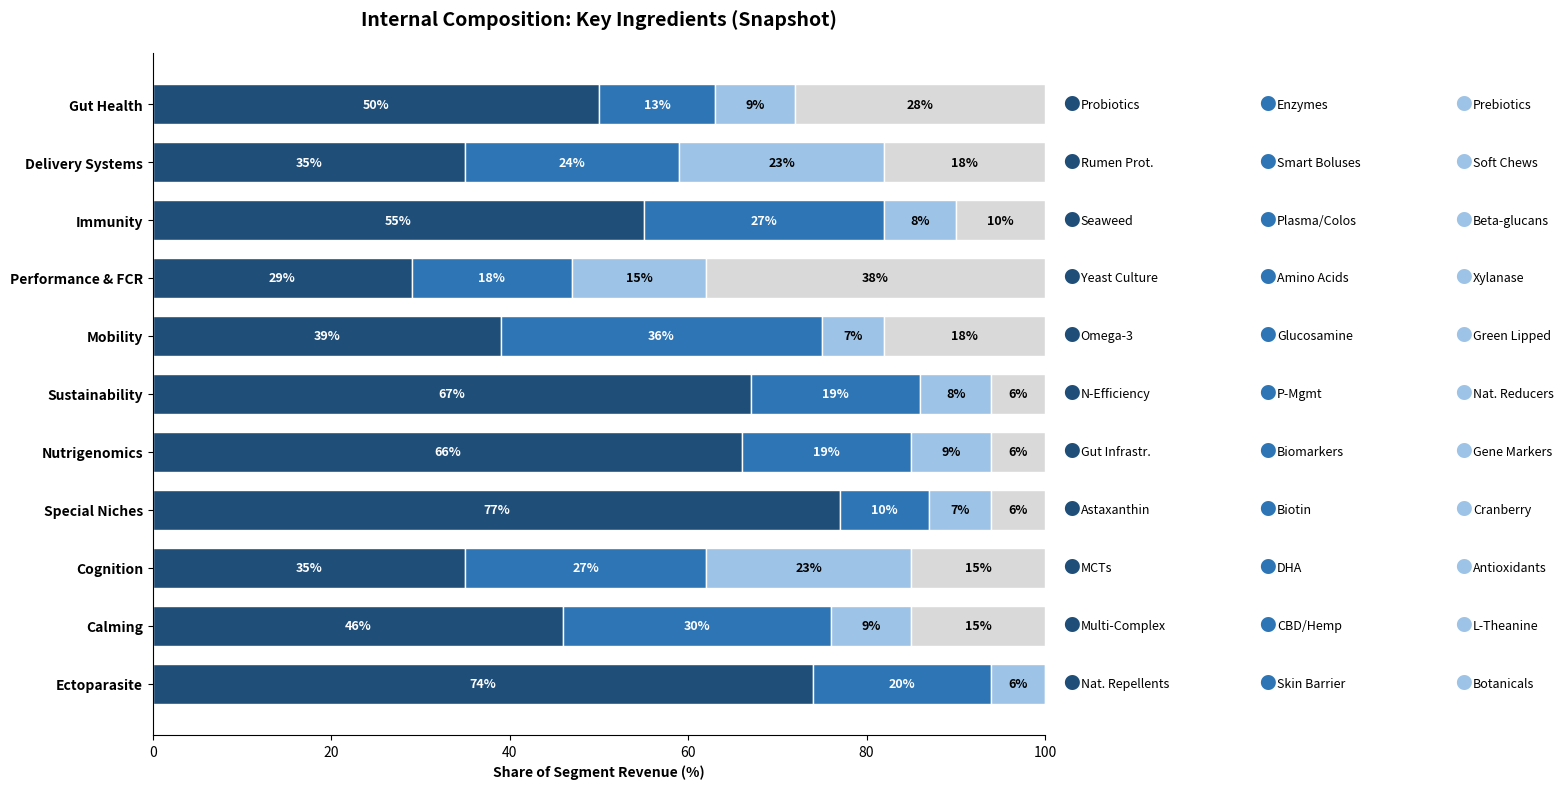

The script that saved this image:

import matplotlib.pyplot as plt
import pandas as pd
import numpy as np
import os

def generate_internal_composition_tidy():
    # 1. DATA (Same as before)
    sectors = [ 
        'Gut Health', 'Delivery Systems', 'Immunity', 'Performance & FCR', 'Mobility', 
        'Sustainability', 'Nutrigenomics', 'Special Niches', 'Cognition', 'Calming', 'Ectoparasite' 
    ]

    # [Top1, Top2, Top3, Others]
    data_values = [ 
        [50, 13, 9, 28], [35, 24, 23, 18], [55, 27, 8, 10], [29, 18, 15, 38], 
        [39, 36, 7, 18], [67, 19, 8, 6], [66, 19, 9, 6], [77, 10, 7, 6], 
        [35, 27, 23, 15], [46, 30, 9, 15], [74, 20, 6, 0] 
    ]

    data_names = [ 
        ['Probiotics', 'Enzymes', 'Prebiotics'], 
        ['Rumen Prot.', 'Smart Boluses', 'Soft Chews'], 
        ['Seaweed', 'Plasma/Colos', 'Beta-glucans'], 
        ['Yeast Culture', 'Amino Acids', 'Xylanase'], 
        ['Omega-3', 'Glucosamine', 'Green Lipped'], 
        ['N-Efficiency', 'P-Mgmt', 'Nat. Reducers'], 
        ['Gut Infrastr.', 'Biomarkers', 'Gene Markers'], 
        ['Astaxanthin', 'Biotin', 'Cranberry'], 
        ['MCTs', 'DHA', 'Antioxidants'], 
        ['Multi-Complex', 'CBD/Hemp', 'L-Theanine'], 
        ['Nat. Repellents', 'Skin Barrier', 'Botanicals'] 
    ]

    # 2. PLOT SETUP
    # Wider to accommodate side text
    fig, ax = plt.subplots(figsize=(14, 8)) 
    y_pos = np.arange(len(sectors)) 
    colors = ['#1f4e79', '#2e75b6', '#9dc3e6', '#d9d9d9'] # Dark -> Light -> Grey

    # 3. PLOT BARS & INTERNAL NUMBERS
    left_offset = np.zeros(len(sectors))

    for i in range(4): # Loop segments
        segment_values = [row[i] for row in data_values] 
        bars = ax.barh(y_pos, segment_values, 0.7, left=left_offset, color=colors[i], edgecolor='white')

        # Add % numbers inside bars
        for j, bar in enumerate(bars):
            width = bar.get_width()
            if width > 4: # Only show % if width > 4%
                text_color = 'white' if i < 2 else 'black'
                ax.text(bar.get_x() + width/2, bar.get_y() + 0.35, 
                        f"{int(width)}%", ha='center', va='center', 
                        color=text_color, fontsize=9, fontweight='bold')
        left_offset += segment_values

    # 4. RIGHT-SIDE LEGEND (The "Tidy" Fix)
    for j in range(len(sectors)): 
        # Retrieve names for this row
        names = data_names[j]

        # Construct the label with bullets
        # We use mathematical symbols or simple text to simulate a legend
        # Note: Rich colored text is hard in pure matplotlib text(), so we position them manually

        # Bullet 1 (Dark Blue)
        ax.text(102, j, "●", color=colors[0], fontsize=12, va='center') 
        ax.text(104, j, names[0], color='black', fontsize=9, va='center')

        # Bullet 2 (Med Blue) - Offset based on length of first word?
        # To keep it tidy, we use fixed spacing columns
        ax.text(124, j, "●", color=colors[1], fontsize=12, va='center') 
        ax.text(126, j, names[1], color='black', fontsize=9, va='center')

        # Bullet 3 (Light Blue)
        ax.text(146, j, "●", color=colors[2], fontsize=12, va='center') 
        ax.text(148, j, names[2], color='black', fontsize=9, va='center')

    # 5. FORMATTING
    ax.set_yticks(y_pos) 
    ax.set_yticklabels(sectors, fontweight='bold', fontsize=10) 
    ax.set_xlabel('Share of Segment Revenue (%)', fontweight='bold') 
    ax.set_title('Internal Composition: Key Ingredients (Snapshot)', fontsize=14, fontweight='bold', pad=20)

    ax.set_xlim(0, 100) # Keep bars within 100

    # Hide the right spine so the text flows naturally
    ax.spines['top'].set_visible(False) 
    ax.spines['right'].set_visible(False) 
    ax.invert_yaxis()

    # 6. SAVE
    plt.tight_layout()

    # Expand right margin to fit the legends
    plt.subplots_adjust(right=0.75) 
    
    output_dir = "report/master_report/figures"
    if not os.path.exists(output_dir):
        if os.path.exists("report/figures"):
             output_dir = "report/figures"
        else:
             output_dir = "."

    output_path = os.path.join(output_dir, 'Internal_Composition_Tidy.png')
    plt.savefig(output_path, dpi=300) 
    print(f"Success: Figure regenerated with side-aligned legends for perfect readability at {output_path}")

if __name__ == "__main__":
    generate_internal_composition_tidy()
